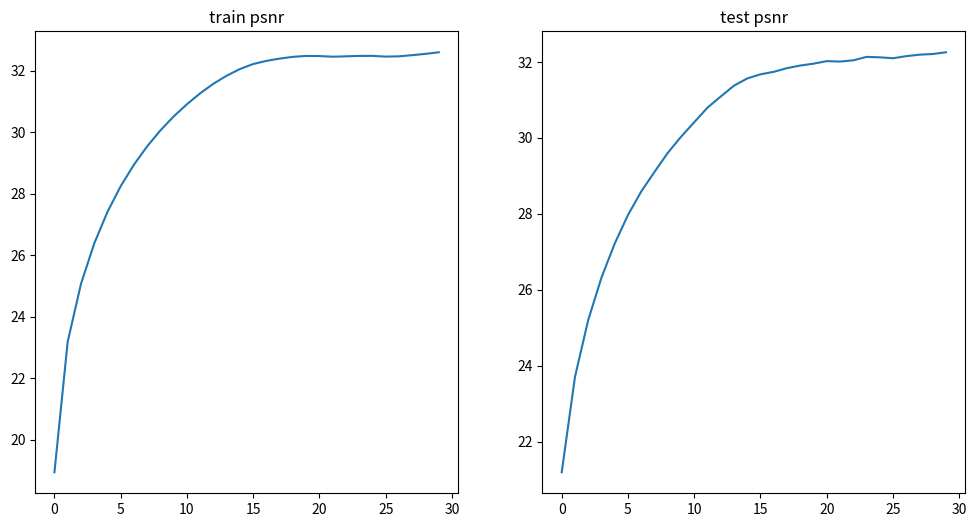

Here is the Python script that generated this plot: (Note: this script raises an exception after producing the figure.)
"""
1. copy & paste the train and test psnr.
2. rewrite the image title

"""
import matplotlib.pyplot as plt

train_psnr = [18.940025618233765, 23.183162781956888, 25.060636672958058, 26.375407455179523, 27.404984214745497, 28.242387378153627, 28.94158254419464, 29.53817546469196, 30.057147821046808, 30.510674107540556, 30.907315525703996, 31.26277761464138, 31.573766631017, 31.834414305858143, 32.05192747832951, 32.213864038935995, 32.31719773512426, 32.390322991904505, 32.447567243100494, 32.47659383363512, 32.471949155989606, 32.451876128416565, 32.46395407036645, 32.47691083153326, 32.47877085422395, 32.45464453203554, 32.464334319368035, 32.50203088951467, 32.54382793644749, 32.59566569845199]

test_psnr = [21.192175901006408, 23.702698387781687, 25.203826202289303, 26.319218349884025, 27.217455949928045, 27.969412342479806, 28.58827212366064, 29.10370015805112, 29.60481750547114, 30.02835643638552, 30.41379012103907, 30.79809730673021, 31.091133804506125, 31.376721369999252, 31.566496695833195, 31.67588127310603, 31.74126478793274, 31.838340845306703, 31.907152835404343, 31.95603011882024, 32.02284670383529, 32.01178326793465, 32.04415513161686, 32.134914582031335, 32.123731955066496, 32.098977363681136, 32.15457197951188, 32.19274536307862, 32.21083372346402, 32.25631413082897]

fig = plt.figure(figsize=(12, 6))

ax1 = fig.add_subplot(121)
ax2 = fig.add_subplot(122)

ax1.set_title("train psnr")
ax2.set_title("test psnr")

ax1.plot(train_psnr)
ax2.plot(test_psnr)

#plt.show()
plt.savefig("./y_Results/tmp.png")
